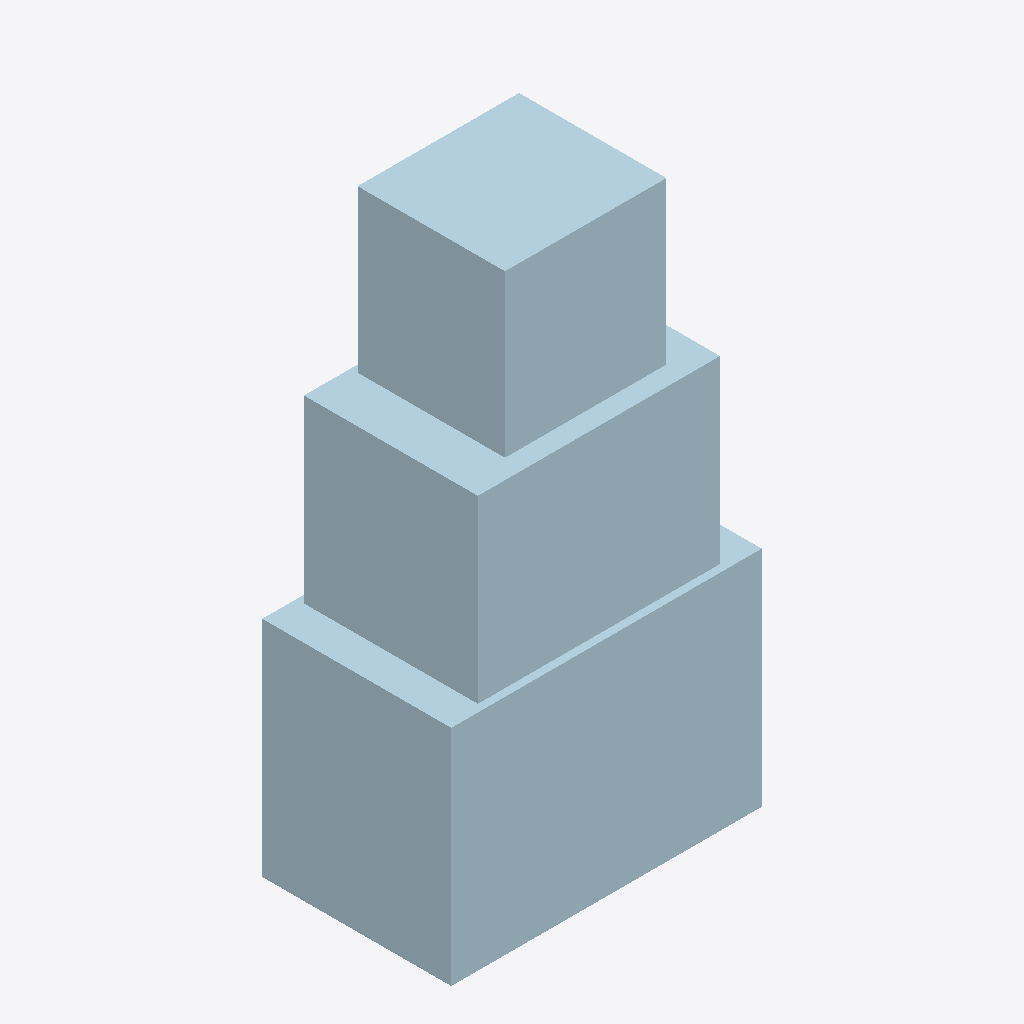
Isometric view of an IFC building model (IFC-SPF (STEP), schema IFC4X3, length unit metre), seen from the south-west, elements coloured by IFC class: 1 plate (pale blue).
Extent 1.1 m × 0.7 m × 2.1 m (x, y, z). Elements (1): 1 IfcPlate.

HEADER;
FILE_DESCRIPTION(('ViewDefinition [CoordinationView]'),'2;1');
FILE_NAME('LM3-CWL-P012.ifc','2026-08-30T00:00:00+00:00',('OpenSourceRail'),('OpenSourceRail'),'IfcOpenShell 0.8.5','OpenSourceRail deterministic LM3 product-library','design-reference / not for construction');
FILE_SCHEMA(('IFC4X3'));
ENDSEC;
DATA;
#1=IFCPROJECT('0dQHeRDIfIdAieLM6TtlES',$,'LM3-CWL-P012 — CWL-FRP-02 left cheek fiberglass cast','Design-reference geometry and assembly hierarchy only; supplier freeze, released drawings/tolerances, calculations, qualified processes and first-article tests remain mandatory.',$,$,$,(#12),#7);
#2=IFCSITE('3VjONq6j5MEg$cYpzKEtxz',$,'LM3 product library',$,$,#18,$,$,.ELEMENT.,$,$,$,$,$);
#3=IFCBUILDING('38HbGvuf1MaOv1whWPoLz9',$,'LM3 assembly inspection fixture',$,$,#21,$,$,.ELEMENT.,$,$,$);
#28=IFCPLATE('01L_Y6fq9OM98PDVJDe4m5',$,'CWL-FRP-02 left cheek fiberglass cast','Locally moulded left cheek/side-return cast carrying the green livery return and split-line closure.',$,#64,#60,'LM3-CWL-P012',$);
ENDSEC;
